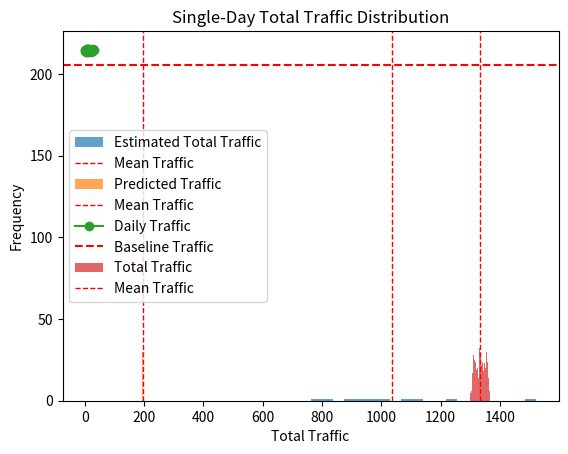

Recreate this plot in Python.
import numpy as np
import pandas as pd
import matplotlib.pyplot as plt

# === 1. 基础数据 ===
# 类似地点的采样数据（被采样的总人群是人口的2%）
sampled_traffic_location1 = np.array([20, 25, 22, 18, 30])  # 地点1的采样人流量
sampled_traffic_location2 = np.array([15, 18, 20, 17, 22])  # 地点2的采样人流量
sampling_rate = 0.02  # 采样率（2%）

# 采样误差范围（假设±5%）
sampling_error_range = 0.05

# === 2. 推断总人流量 ===
# 推断总人流量（考虑采样误差）
def estimate_total_traffic(sampled_traffic, sampling_rate, error_range):
    estimated_traffic = []
    for value in sampled_traffic:
        # 引入误差
        error = np.random.uniform(-error_range, error_range)
        adjusted_rate = sampling_rate * (1 + error)
        estimated_traffic.append(value / adjusted_rate)
    return np.array(estimated_traffic)

# 推断地点1和地点2的总人流量
total_traffic_location1 = estimate_total_traffic(
    sampled_traffic_location1, sampling_rate, sampling_error_range
)
total_traffic_location2 = estimate_total_traffic(
    sampled_traffic_location2, sampling_rate, sampling_error_range
)

# === 3. 计算总流量特征 ===
# 汇总地点1和地点2的总人流量
total_traffic = np.concatenate([total_traffic_location1, total_traffic_location2])

# 显示结果统计
print("地点1的推断总人流量:", total_traffic_location1)
print("地点2的推断总人流量:", total_traffic_location2)
print("整体统计描述:")
print(pd.DataFrame(total_traffic, columns=["Estimated Total Traffic"]).describe())

# === 4. 可视化 ===
# 推断流量分布
plt.hist(total_traffic, bins=20, alpha=0.7, label="Estimated Total Traffic")
plt.axvline(np.mean(total_traffic), color='red', linestyle='dashed', linewidth=1, label="Mean Traffic")
plt.xlabel('Estimated Total Traffic')
plt.ylabel('Frequency')
plt.title('Distribution of Estimated Total Traffic')
plt.legend()
plt.show()


# consider baseline + Esports

import numpy as np
import pandas as pd
import matplotlib.pyplot as plt

# === 1. 数据输入 ===
# 类似地点的采样数据（general流量）
sampled_traffic_location1 = np.array([20, 25, 22, 18, 30])
sampled_traffic_location2 = np.array([15, 18, 20, 17, 22])
sampling_rate = 0.02  # 采样率

# 活动相关性
activity_interest_min = 0.04  # 活动相关性最低值
activity_interest_max = 0.05  # 活动相关性最高值

# 预测地点的相关性权重
location_specific_weight = 0.7
general_weight = 0.3

# 模拟次数
n_simulations = 1000

# === 2. 推断类似地点的总人流量 ===
def estimate_total_traffic(sampled_traffic, sampling_rate):
    return sampled_traffic / sampling_rate

# 推断总人流量
total_traffic_location1 = estimate_total_traffic(sampled_traffic_location1, sampling_rate)
total_traffic_location2 = estimate_total_traffic(sampled_traffic_location2, sampling_rate)

# 综合类似地点流量（加权平均）
general_baseline_traffic = (
    np.mean(total_traffic_location1) * general_weight +
    np.mean(total_traffic_location2) * general_weight
)

# === 3. 模拟预测地点的流量 ===
# 基准人流量
baseline_traffic = general_baseline_traffic * (1 - location_specific_weight) 

# 活动相关调整因子
activity_adjustment = np.random.uniform(
    low=activity_interest_min, 
    high=activity_interest_max, 
    size=n_simulations
)

# 预测地点的总人流量
predicted_traffic = baseline_traffic * (1 + activity_adjustment)

# === 4. 结果分析 ===
# 汇总结果
results = pd.DataFrame({
    'Baseline Traffic': np.full(n_simulations, baseline_traffic),
    'Activity Adjustment': activity_adjustment,
    'Predicted Traffic': predicted_traffic
})

print("预测地点流量统计描述:")
print(results.describe())

# === 5. 可视化 ===
# 总人流量分布
plt.hist(results['Predicted Traffic'], bins=30, alpha=0.7, label='Predicted Traffic')
plt.axvline(results['Predicted Traffic'].mean(), color='red', linestyle='dashed', linewidth=1, label='Mean Traffic')
plt.xlabel('Predicted Traffic')
plt.ylabel('Frequency')
plt.title('Predicted Traffic Distribution')
plt.legend()
plt.show()


# consider one record is not sampled

import numpy as np
import pandas as pd
import matplotlib.pyplot as plt

# === 1. 数据输入 ===
# 采样地点的采样数据（general流量）
sampled_traffic_location = np.array([20, 25, 22, 18, 30])  # 被采样的流量
sampling_rate = 0.02  # 采样率

# 非采样地点的全量流量（已知实际流量）
non_sampled_traffic_location = np.array([1000, 1200, 1100, 1050, 1300])

# 活动相关性
activity_interest_min = 0.04  # 活动相关性最低值
activity_interest_max = 0.05  # 活动相关性最高值

# 预测地点的相关性权重
location_specific_weight = 0.7  # 活动相关性权重
general_weight = 0.3  # 类似地点的基准权重

# 模拟天数
n_days = 30

# === 2. 推断采样地点的总人流量 ===
def estimate_total_traffic(sampled_traffic, sampling_rate):
    return sampled_traffic / sampling_rate

# 推断采样地点的总人流量
total_traffic_sampled_location = estimate_total_traffic(sampled_traffic_location, sampling_rate)

# 非采样地点流量直接使用全量数据
total_traffic_non_sampled_location = non_sampled_traffic_location

# 综合基准流量（加权平均）
general_baseline_traffic = (
    np.mean(total_traffic_sampled_location) * general_weight +
    np.mean(total_traffic_non_sampled_location) * general_weight
)

# === 3. 模拟每日流量 ===
# 活动调整因子
activity_adjustment = np.random.uniform(
    low=activity_interest_min, 
    high=activity_interest_max, 
    size=n_days
)

# 基准流量（预测地点）
baseline_traffic = general_baseline_traffic * (1 - location_specific_weight)

# 计算每日流量
daily_traffic = baseline_traffic * (1 + activity_adjustment)

# === 4. 结果分析 ===
# 将数据整理为 DataFrame
results = pd.DataFrame({
    'Day': np.arange(1, n_days + 1),
    'Baseline Traffic': np.full(n_days, baseline_traffic),
    'Activity Adjustment': activity_adjustment,
    'Daily Traffic': daily_traffic
})

print("每日流量统计:")
print(results)

# === 5. 可视化 ===
# 每日流量随时间变化
plt.plot(results['Day'], results['Daily Traffic'], marker='o', label='Daily Traffic')
plt.xlabel('Day')
plt.ylabel('Traffic')
plt.title('Daily Traffic with Adjustments')
plt.axhline(y=baseline_traffic, color='red', linestyle='--', label='Baseline Traffic')
plt.legend()
plt.show()


# Case: 只计算单日总人流量的可能范围

import numpy as np
import pandas as pd
import matplotlib.pyplot as plt

# === 1. 数据输入 ===
# 采样地点的采样数据
sampled_traffic_location = np.array([20, 25, 22, 18, 30])  # 被采样的流量
sampling_rate = 0.02  # 采样率

# 非采样地点的全量流量（已知实际流量）
non_sampled_traffic_location = np.array([1000, 1200, 1100, 1050, 1300])

# 活动相关性
activity_interest_min = 0.04  # 活动相关性最低值
activity_interest_max = 0.05  # 活动相关性最高值

# 通知影响（活动发生时的额外影响）
notification_impact_min = 0.1
notification_impact_max = 0.15

# 模拟次数
n_simulations = 1000

# === 2. 基准流量计算 ===
# 推断采样地点的总人流量
total_traffic_sampled_location = sampled_traffic_location / sampling_rate

# 非采样地点的总人流量直接使用记录值
total_traffic_non_sampled_location = non_sampled_traffic_location

# 基准流量的均值（两地点加权平均）
general_weight = 0.5  # 权重可以调整
baseline_traffic = (
    np.mean(total_traffic_sampled_location) * general_weight +
    np.mean(total_traffic_non_sampled_location) * general_weight
)

# === 3. 模拟活动和通知影响 ===
# 活动调整因子
activity_adjustment = np.random.uniform(
    low=activity_interest_min, 
    high=activity_interest_max, 
    size=n_simulations
)

# 通知影响因子
notification_impact = np.random.uniform(
    low=notification_impact_min, 
    high=notification_impact_max, 
    size=n_simulations
)

# === 4. 计算单日总流量 ===
# 总流量公式
total_traffic = baseline_traffic * (1 + activity_adjustment + notification_impact)

# === 5. 结果分析 ===
# 汇总结果
results = pd.DataFrame({
    'Activity Adjustment': activity_adjustment,
    'Notification Impact': notification_impact,
    'Total Traffic': total_traffic
})

print("单日总流量统计描述:")
print(results.describe())

# === 6. 可视化 ===
# 总流量分布
plt.hist(results['Total Traffic'], bins=50, alpha=0.7, label='Total Traffic')
plt.axvline(results['Total Traffic'].mean(), color='red', linestyle='dashed', linewidth=1, label='Mean Traffic')
plt.xlabel('Total Traffic')
plt.ylabel('Frequency')
plt.title('Single-Day Total Traffic Distribution')
plt.legend()
plt.show()
